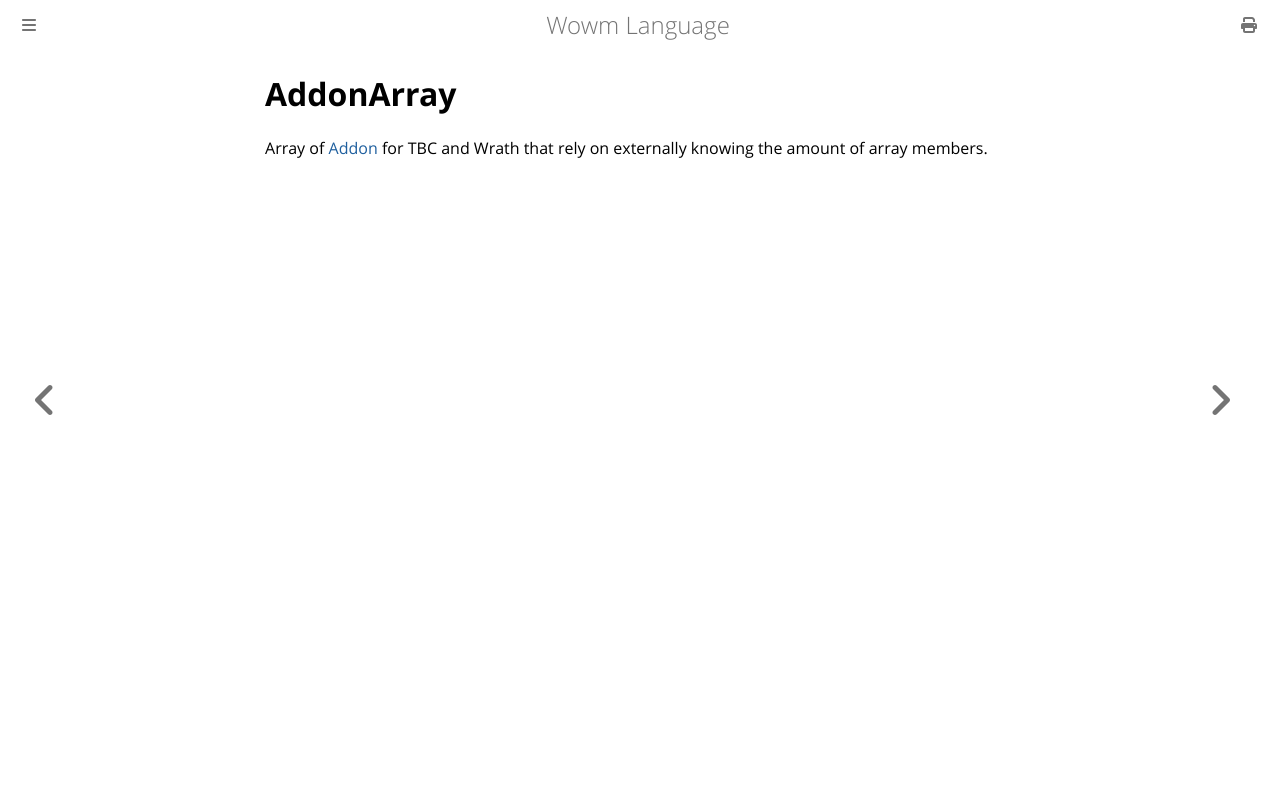

repository: gtker/wow_messages · page: types/addon-array.html · generator: mdbook

# AddonArray

Array of [Addon](../docs/addon.md) for TBC and Wrath that rely on externally knowing the amount of array members. 
